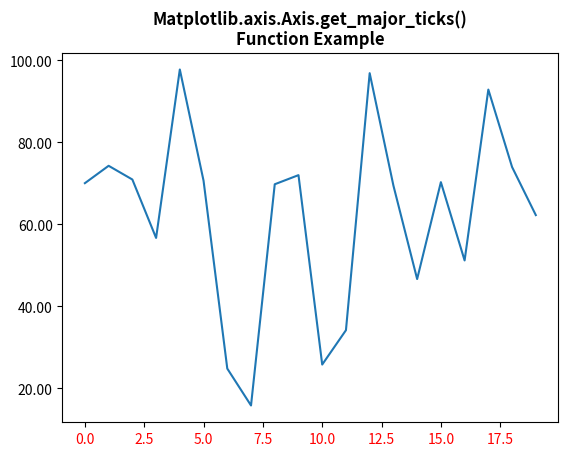

This chart was generated by the following Python code:
# Implementation of matplotlib function
import numpy as np
from matplotlib.axis import Axis
import matplotlib.pyplot as plt
import matplotlib.ticker as ticker

np.random.seed(19680801)

fig, ax = plt.subplots()
ax.plot(100 * np.random.rand(20))

formatter = ticker.FormatStrFormatter('%1.2f')
Axis.set_major_formatter(ax.yaxis, formatter)

print("Value of get_major_ticks() :")
for tick in ax.xaxis.get_major_ticks():
    tick.label1.set_color('red')
    print(tick)

plt.title("Matplotlib.axis.Axis.get_major_ticks()\n\
Function Example", fontsize=12, fontweight='bold')

plt.show()
